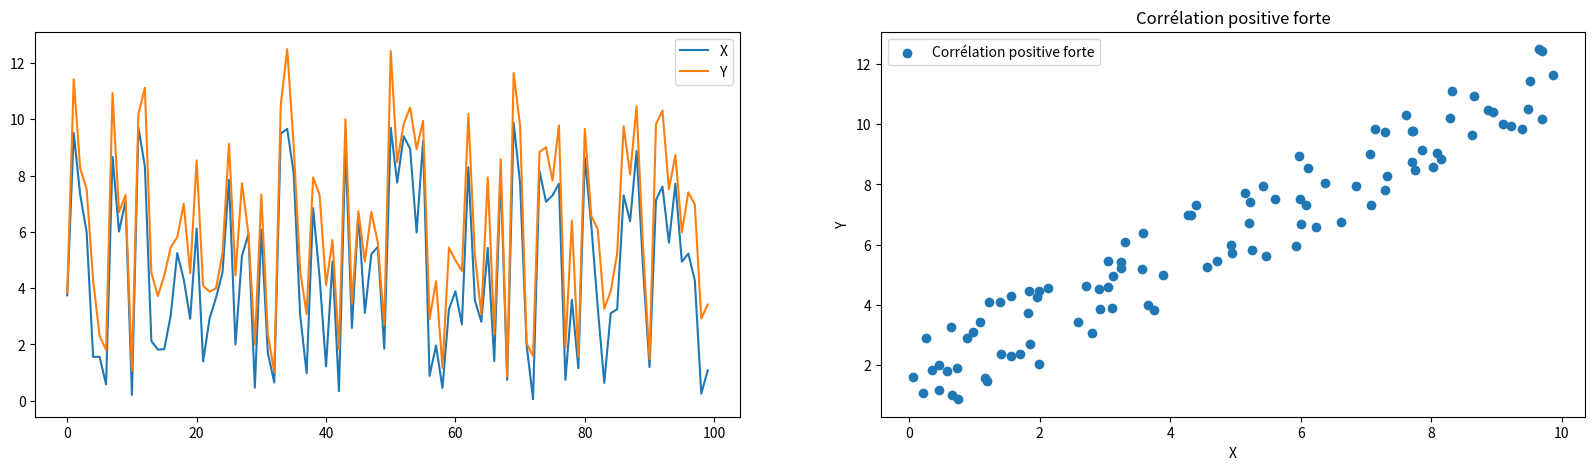
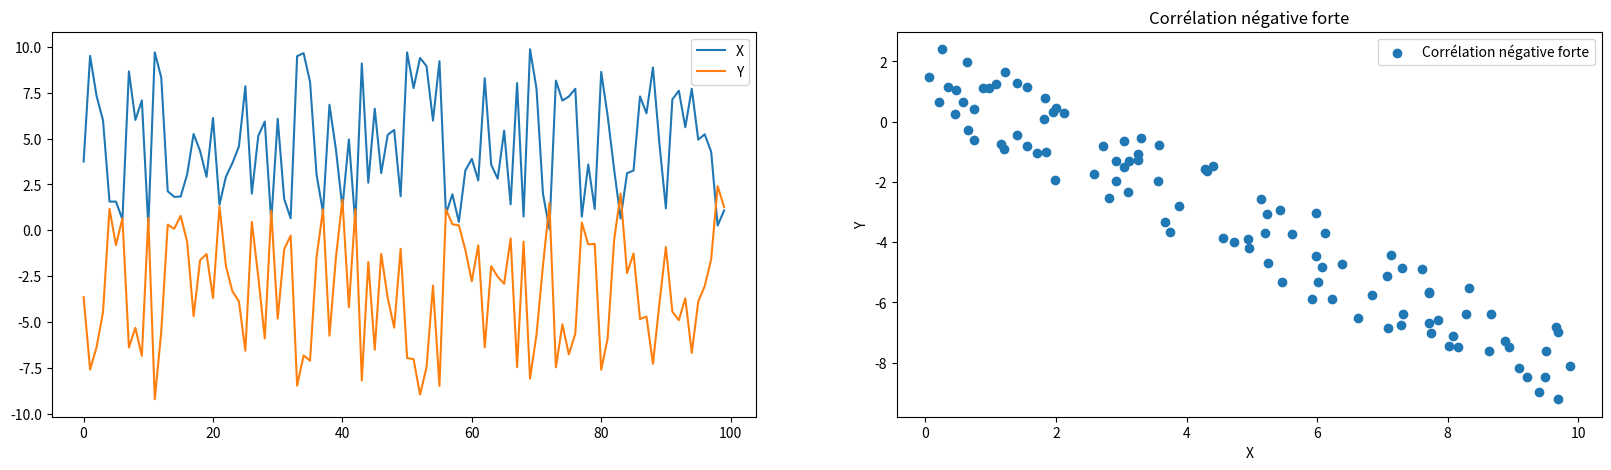
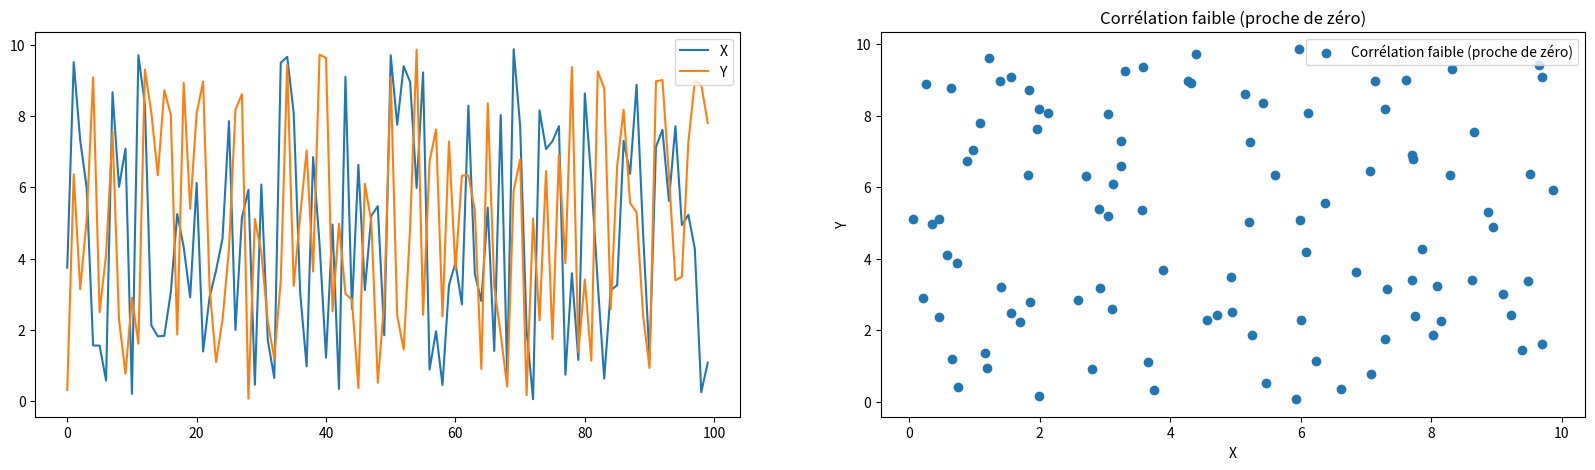
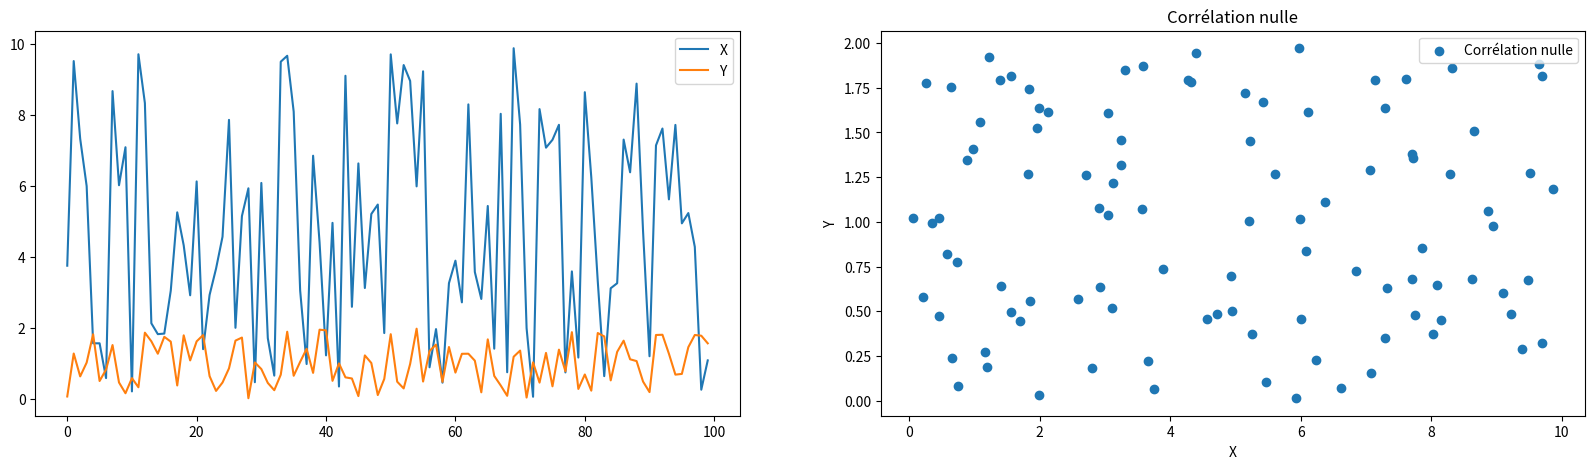
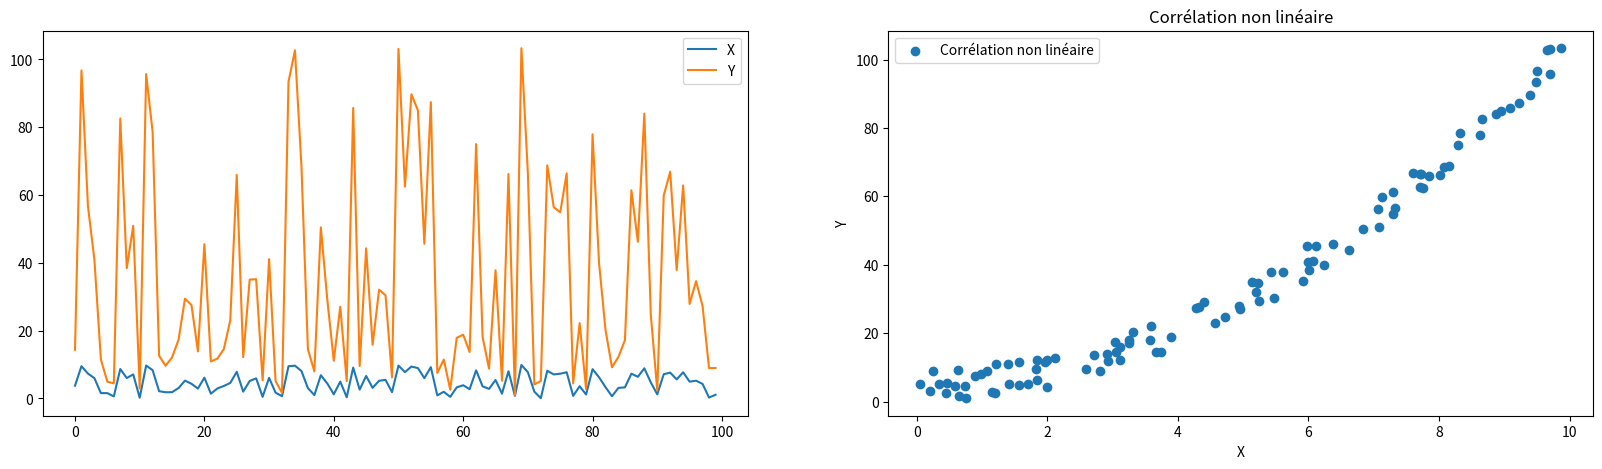

Recreate these plots in Python, in order.
import numpy as np
import matplotlib.pyplot as plt



def plot_scatter_with_correlation(x, y, text):
    fig, axes = plt.subplots(1,2, figsize=(20, 5))

    # Tracer un plot avec les données x et y
    axes[0].plot(x, label="X")
    axes[0].plot(y, label="Y")
    axes[0].legend()

    # Tracer un scatter plot avec les données x et y et le texte donné
    axes[1].scatter(x, y, label=text)
    axes[1].set_xlabel('X')
    axes[1].set_ylabel('Y')
    axes[1].set_title(text)
    axes[1].legend()

    plt.show()
    

# Générer des données aléatoires pour x et y avec une corrélation positive forte
np.random.seed(42)
x = np.random.rand(100) * 10
y = x + np.random.rand(100) * 3
plot_scatter_with_correlation(x, y, 'Corrélation positive forte')

# Générer des données aléatoires pour x et y avec une corrélation négative forte
np.random.seed(42)
x = np.random.rand(100) * 10
y = -x + np.random.rand(100) * 3
plot_scatter_with_correlation(x, y, 'Corrélation négative forte')

# Générer des données aléatoires pour x et y avec une corrélation faible (proche de zéro)
np.random.seed(42)
x = np.random.rand(100) * 10
y = np.random.rand(100) * 10
plot_scatter_with_correlation(x, y, 'Corrélation faible (proche de zéro)')

# Générer des données aléatoires pour x et y avec une corrélation nulle
np.random.seed(42)
x = np.random.rand(100) * 10
y = np.random.rand(100) * 2
plot_scatter_with_correlation(x, y, 'Corrélation nulle')

# Générer des données aléatoires pour x et y avec une corrélation non linéaire
np.random.seed(42)
x = np.random.rand(100) * 10
y = x**2 + np.random.rand(100) * 10
plot_scatter_with_correlation(x, y, 'Corrélation non linéaire')
